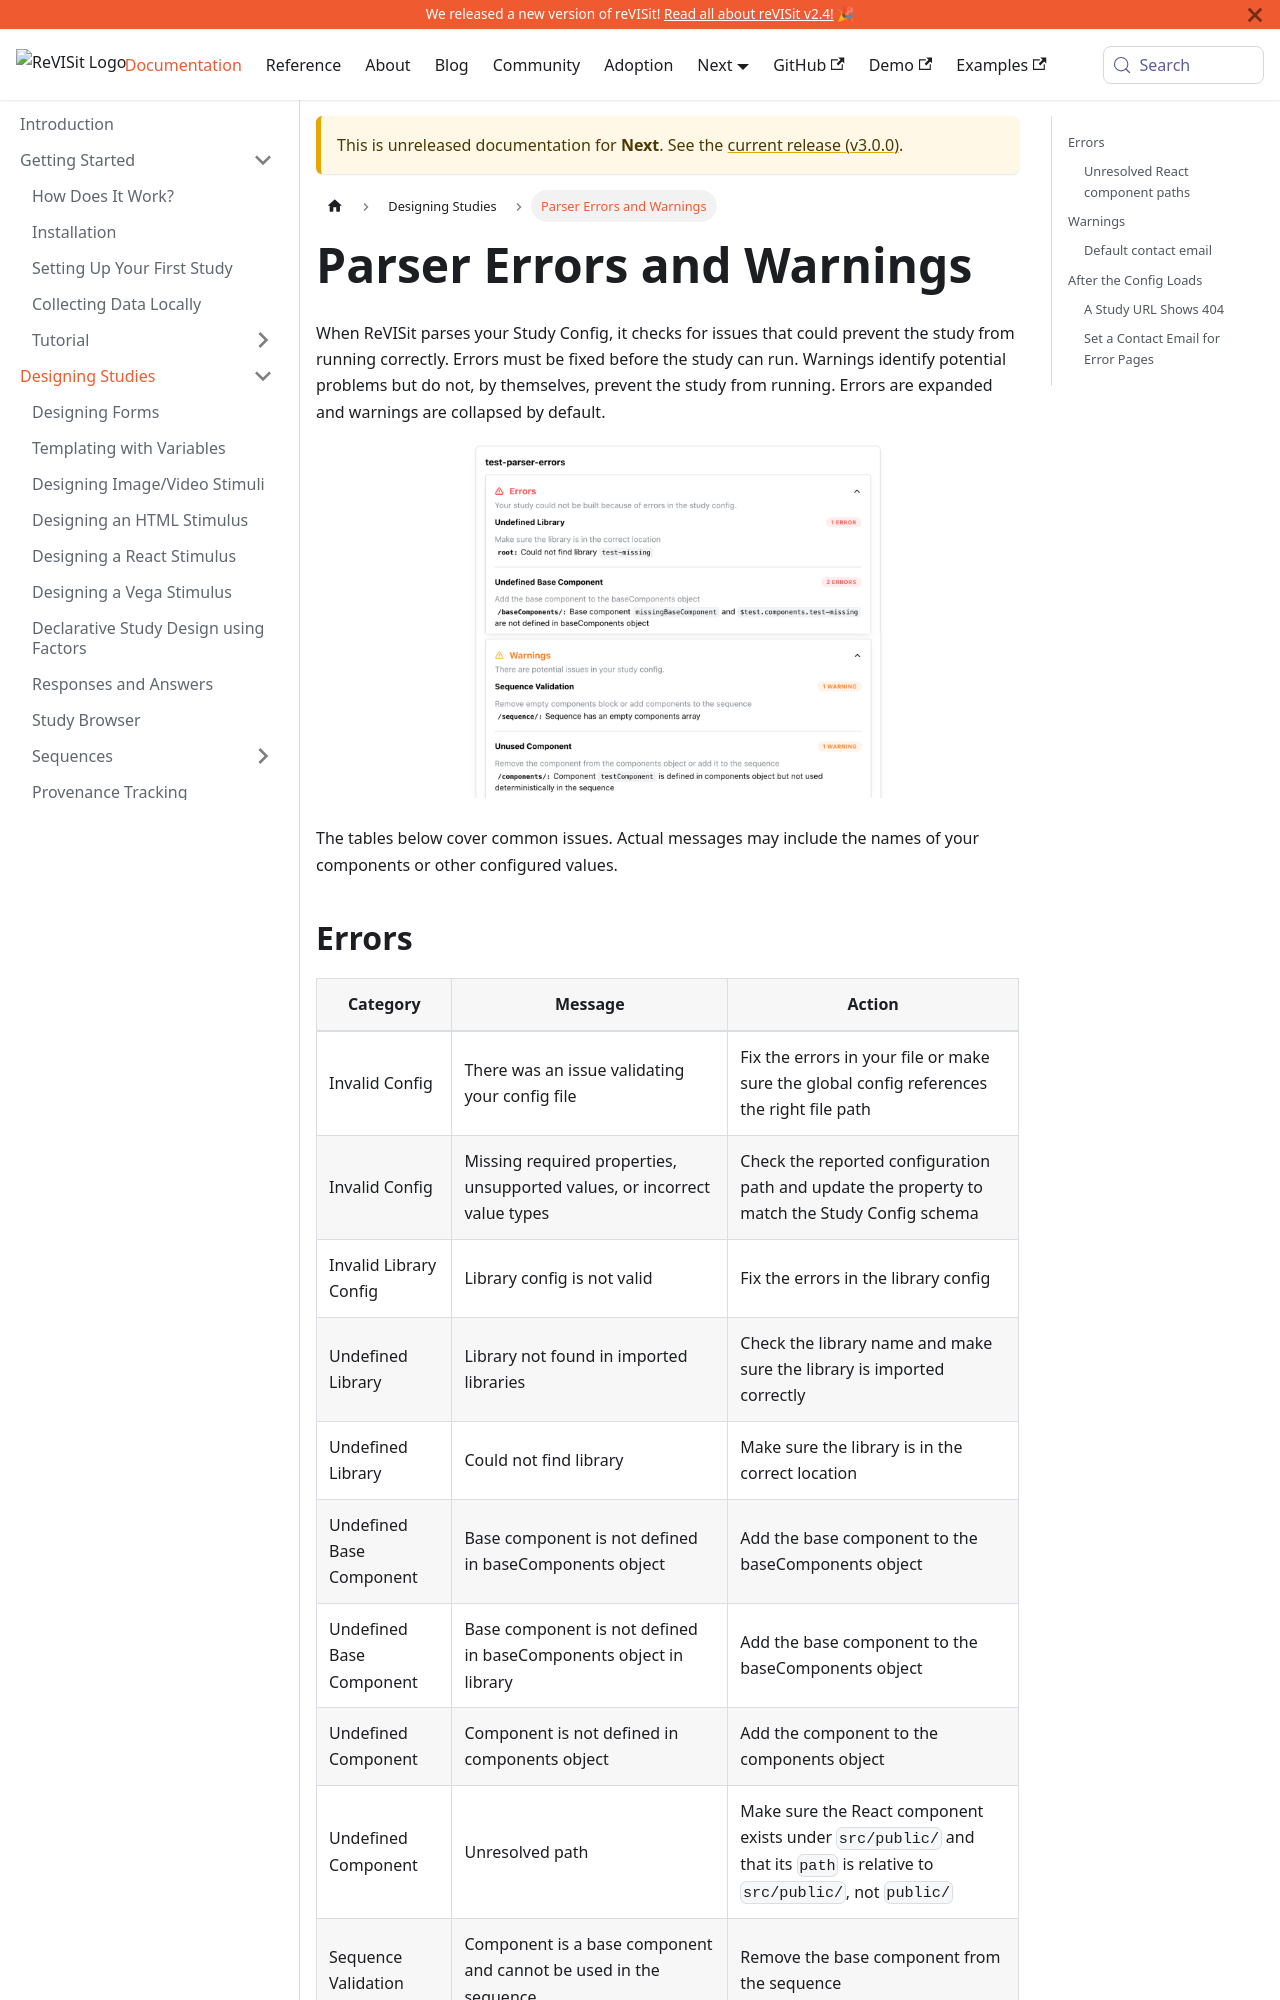

repository: revisit-studies/reVISit-studies.github.io · page: docs/next/designing-studies/parser-errors/index.html · generator: docusaurus

# Parser Errors and Warnings

When ReVISit parses your Study Config, it checks for issues that could prevent the study from running correctly. Errors must be fixed before the study can run. Warnings identify potential problems but do not, by themselves, prevent the study from running. Errors are expanded and warnings are collapsed by default.

![List of parser errors and warnings](img/parser-errors/errors-warnings.png)

The tables below cover common issues. Actual messages may include the names of your components or other configured values.

## Errors

| Category | Message | Action |
|---|---|---|
| Invalid Config | There was an issue validating your config file | Fix the errors in your file or make sure the global config references the right file path |
| Invalid Config | Missing required properties, unsupported values, or incorrect value types | Check the reported configuration path and update the property to match the Study Config schema |
| Invalid Library Config | Library config is not valid | Fix the errors in the library config |
| Undefined Library | Library not found in imported libraries | Check the library name and make sure the library is imported correctly |
| Undefined Library | Could not find library | Make sure the library is in the correct location |
| Undefined Base Component | Base component is not defined in baseComponents object | Add the base component to the baseComponents object |
| Undefined Base Component | Base component is not defined in baseComponents object in library | Add the base component to the baseComponents object |
| Undefined Component | Component is not defined in components object | Add the component to the components object |
| Undefined Component | Unresolved path | Make sure the React component exists under `src/public/` and that its `path` is relative to `src/public/`, not `public/` |
| Sequence Validation | Component is a base component and cannot be used in the sequence | Remove the base component from the sequence |
| Sequence Validation | Sequence not found in library| Check the sequence name |
| Sequence Validation | Conditional URL parameter assignment cannot be combined with random or latinSquare sequence ordering | Use fixed ordering when using conditional blocks, or remove conditional blocks |
| Skip Validation | Skip target does not occur after the skip block it is used in | Add the target to the sequence after the skip block |
